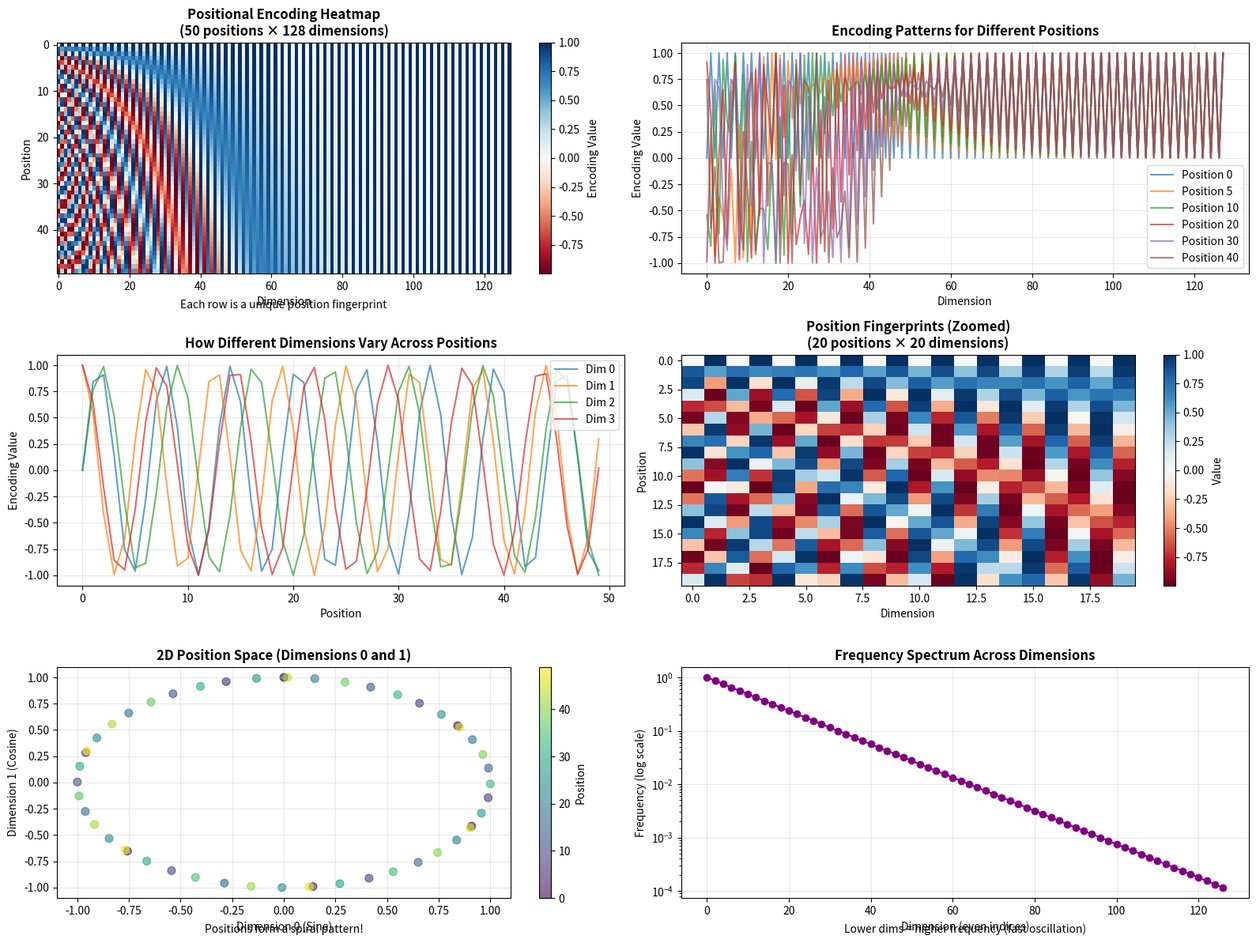
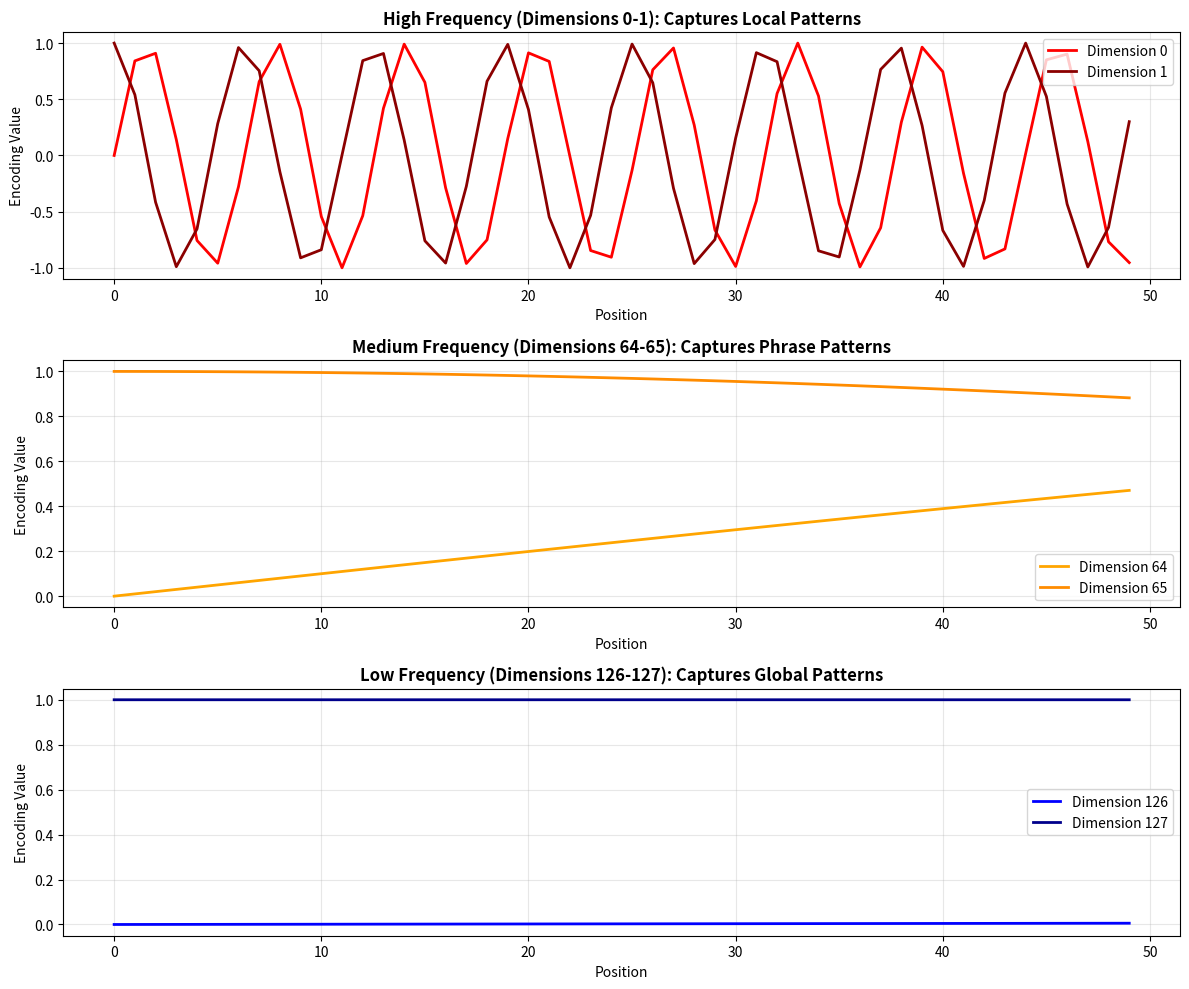
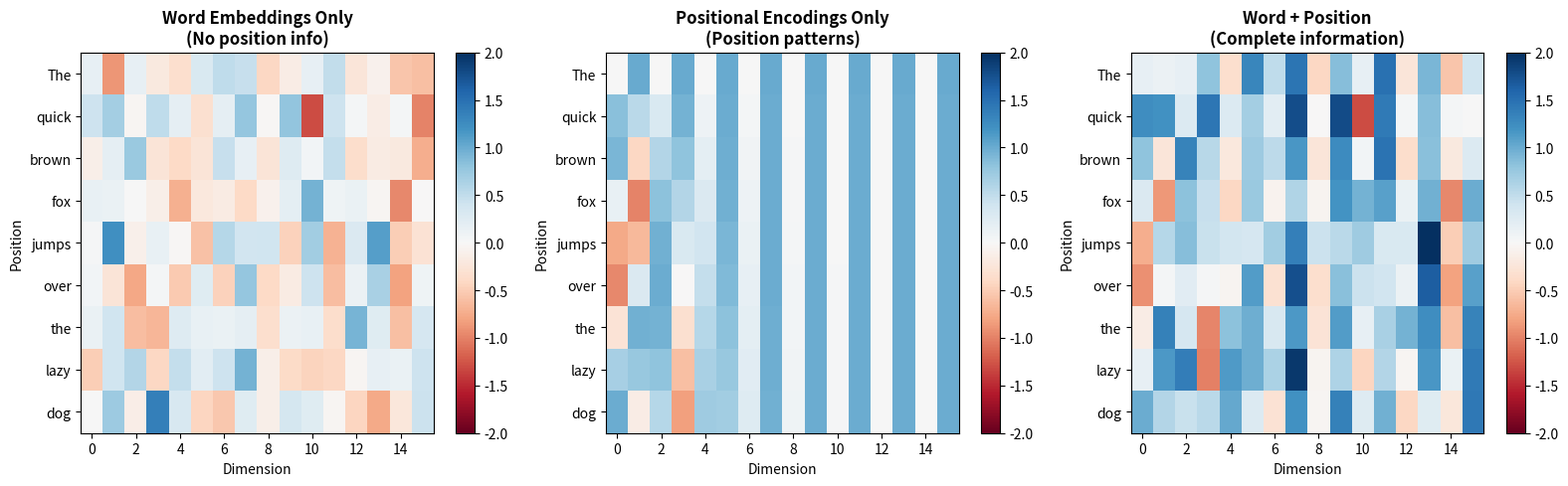

Write Python code to recreate these figures, in order.
"""
Example 04: Positional Encoding

This example demonstrates how transformers learn word order using sinusoidal
positional encodings. Without this, attention mechanisms would be "blind" to
the sequence order!

What you'll see:
1. Why pure attention is order-blind (permutation invariant)
2. How positional encoding solves this problem
3. Sinusoidal encoding using sine and cosine waves
4. Different frequencies for different dimensions
5. Comprehensive visualizations of position patterns

Think of it like house addresses:
- Without positions: "cat", "sat", "mat" (unordered bag of words)
- With positions: "cat[1]", "sat[2]", "mat[3]" (ordered sequence)
- Sine/cosine waves create unique "fingerprints" for each position
- Like GPS coordinates that uniquely identify locations!
"""

import numpy as np
import matplotlib.pyplot as plt
import seaborn as sns

# Set random seed for reproducibility
np.random.seed(42)

print("=" * 70)
print("POSITIONAL ENCODING - Teaching Transformers About Word Order")
print("=" * 70)

# ==============================================================================
# PART 1: The Problem - Attention is Order-Blind
# ==============================================================================

print("\n" + "=" * 70)
print("PART 1: The Problem - Attention Doesn't Know Word Order")
print("=" * 70)

print("""
CRITICAL PROBLEM: Self-attention is permutation-invariant!

Consider these two sentences:
  1. "The cat sat on the mat"
  2. "The mat sat on the cat"

With pure self-attention (no positional info):
  - Same words present in both sentences
  - Self-attention computes same attention patterns
  - Output would be IDENTICAL!

But the meanings are completely different!

Analogy:
  - Like a bag of Scrabble tiles: {T, H, E, C, A, T, ...}
  - Can't distinguish "CAT" from "ACT" from "TAC"
  - Need to know POSITION to understand meaning!

In C# terms:
  HashSet<string> words = {"The", "cat", "sat", "on", "mat"};
  // Lost the order! Can't reconstruct original sentence.

  List<string> sentence = {"The", "cat", "sat", "on", "mat"};
  // Preserves order! Position matters.
""")

# ==============================================================================
# PART 2: The Solution - Positional Encoding
# ==============================================================================

print("\n" + "=" * 70)
print("PART 2: The Solution - Add Position Information")
print("=" * 70)

print("""
SOLUTION: Add positional information to embeddings!

  Original: word_embedding
  Enhanced: word_embedding + positional_encoding

  Position 0: "The" → embedding + PE(0)
  Position 1: "cat" → embedding + PE(1)
  Position 2: "sat" → embedding + PE(2)
  ...

Now the model knows:
  - What the word is (from word embedding)
  - Where the word is (from positional encoding)

Like C# tuples combining data:
  (string word, int position) = ("cat", 1);
  var enhanced = CombineWordAndPosition(word, position);
""")

# ==============================================================================
# PART 3: Sinusoidal Positional Encoding Formula
# ==============================================================================

print("\n" + "=" * 70)
print("PART 3: The Sinusoidal Encoding Formula")
print("=" * 70)

print("""
The transformer paper uses sine and cosine waves:

For position 'pos' and dimension 'i':

  PE(pos, 2i)   = sin(pos / 10000^(2i/d_model))    [even indices]
  PE(pos, 2i+1) = cos(pos / 10000^(2i/d_model))    [odd indices]

Why sine/cosine?
  ✓ Unique pattern for each position
  ✓ Works for any sequence length (no maximum)
  ✓ Smooth transitions between positions
  ✓ Model can learn relative positions

Different dimensions use different frequencies:
  - Low dimensions: fast oscillation (captures nearby positions)
  - High dimensions: slow oscillation (captures distant positions)

Similar to C#:
  double PE(int pos, int i, int d_model) {
      double angle = pos / Math.Pow(10000, (2.0 * i) / d_model);
      return (i % 2 == 0) ? Math.Sin(angle) : Math.Cos(angle);
  }
""")

# ==============================================================================
# PART 4: Implementing Positional Encoding
# ==============================================================================

print("\n" + "=" * 70)
print("PART 4: Implementing Positional Encoding")
print("=" * 70)

def positional_encoding(max_seq_len, d_model):
    """
    Generate sinusoidal positional encodings.

    Args:
        max_seq_len: Maximum sequence length
        d_model: Embedding dimension

    Returns:
        Positional encoding matrix of shape (max_seq_len, d_model)

    Equivalent C# method:
        double[,] PositionalEncoding(int maxSeqLen, int dModel) {
            var PE = new double[maxSeqLen, dModel];

            for (int pos = 0; pos < maxSeqLen; pos++) {
                for (int i = 0; i < dModel; i++) {
                    double angle = pos / Math.Pow(10000, (2.0 * i) / dModel);
                    PE[pos, i] = (i % 2 == 0) ? Math.Sin(angle) : Math.Cos(angle);
                }
            }
            return PE;
        }
    """
    # Create position indices: [0, 1, 2, ..., max_seq_len-1]
    # Shape: (max_seq_len, 1)
    position = np.arange(max_seq_len)[:, np.newaxis]

    # Create dimension indices and compute division term
    # For even indices (2i): i = 0, 1, 2, ...
    # 10000^(2i/d_model) = exp(2i * log(10000) / d_model)
    div_term = np.exp(np.arange(0, d_model, 2) * -(np.log(10000.0) / d_model))

    # Initialize positional encoding matrix
    PE = np.zeros((max_seq_len, d_model))

    # Apply sine to even indices (0, 2, 4, ...)
    PE[:, 0::2] = np.sin(position * div_term)

    # Apply cosine to odd indices (1, 3, 5, ...)
    PE[:, 1::2] = np.cos(position * div_term)

    return PE

# Generate positional encodings
max_seq_len = 50  # Maximum sequence length
d_model = 128     # Embedding dimension

PE = positional_encoding(max_seq_len, d_model)

print(f"Generated positional encoding")
print(f"  Shape: {PE.shape}")
print(f"  Max sequence length: {max_seq_len}")
print(f"  Embedding dimension: {d_model}")

print(f"\nPositional encoding for position 0 (first 8 dims):")
print(PE[0, :8])

print(f"\nPositional encoding for position 10 (first 8 dims):")
print(PE[10, :8])

print("\nNotice: Different positions have different patterns!")

# ==============================================================================
# PART 5: Applying to Word Embeddings
# ==============================================================================

print("\n" + "=" * 70)
print("PART 5: Adding Positional Encoding to Word Embeddings")
print("=" * 70)

# Create example word embeddings
sentence = ["The", "cat", "sat", "on", "the", "mat"]
seq_len = len(sentence)
d_model_small = 8  # Smaller dimension for visualization

print(f"Sentence: {' '.join(sentence)}")
print(f"Embedding dimension: {d_model_small}")

# Word embeddings (normally from embedding layer)
word_embeddings = np.random.randn(seq_len, d_model_small) * 0.5

# Positional encodings
PE_small = positional_encoding(seq_len, d_model_small)

# Combine: word embedding + positional encoding
# This is element-wise addition
enhanced_embeddings = word_embeddings + PE_small

print(f"\nWord embeddings shape: {word_embeddings.shape}")
print(f"Positional encodings shape: {PE_small.shape}")
print(f"Enhanced embeddings shape: {enhanced_embeddings.shape}")

print(f"\nExample for word '{sentence[2]}' (position 2):")
print(f"  Original embedding: {word_embeddings[2]}")
print(f"  Positional encoding: {PE_small[2]}")
print(f"  Enhanced (original + position): {enhanced_embeddings[2]}")

# ==============================================================================
# PART 6: Visualization 1 - Full Positional Encoding Heatmap
# ==============================================================================

print("\n" + "=" * 70)
print("PART 6: Visualizations")
print("=" * 70)

fig = plt.figure(figsize=(16, 12))

# Subplot 1: Full positional encoding heatmap
ax1 = plt.subplot(3, 2, 1)
plt.imshow(PE, cmap='RdBu', aspect='auto')
plt.colorbar(label='Encoding Value')
plt.title('Positional Encoding Heatmap\n(50 positions × 128 dimensions)',
          fontsize=12, fontweight='bold')
plt.xlabel('Dimension')
plt.ylabel('Position')
plt.text(0.5, -0.15, 'Each row is a unique position fingerprint',
         ha='center', transform=ax1.transAxes, style='italic')

# Subplot 2: Encoding for specific positions
ax2 = plt.subplot(3, 2, 2)
positions_to_show = [0, 5, 10, 20, 30, 40]
for pos in positions_to_show:
    plt.plot(PE[pos], label=f'Position {pos}', alpha=0.7)
plt.title('Encoding Patterns for Different Positions', fontsize=12, fontweight='bold')
plt.xlabel('Dimension')
plt.ylabel('Encoding Value')
plt.legend()
plt.grid(alpha=0.3)

# Subplot 3: First few dimensions over positions
ax3 = plt.subplot(3, 2, 3)
dims_to_show = [0, 1, 2, 3]
for dim in dims_to_show:
    plt.plot(PE[:, dim], label=f'Dim {dim}', alpha=0.7)
plt.title('How Different Dimensions Vary Across Positions', fontsize=12, fontweight='bold')
plt.xlabel('Position')
plt.ylabel('Encoding Value')
plt.legend()
plt.grid(alpha=0.3)

# Subplot 4: Position fingerprints (first 20 positions, first 20 dims)
ax4 = plt.subplot(3, 2, 4)
plt.imshow(PE[:20, :20], cmap='RdBu', aspect='auto')
plt.colorbar(label='Value')
plt.title('Position Fingerprints (Zoomed)\n(20 positions × 20 dimensions)',
          fontsize=12, fontweight='bold')
plt.xlabel('Dimension')
plt.ylabel('Position')

# Subplot 5: 2D visualization of position representations
ax5 = plt.subplot(3, 2, 5)
# Use first 2 dimensions for 2D plot
plt.scatter(PE[:, 0], PE[:, 1], c=np.arange(max_seq_len),
           cmap='viridis', s=50, alpha=0.6)
plt.colorbar(label='Position')
plt.title('2D Position Space (Dimensions 0 and 1)', fontsize=12, fontweight='bold')
plt.xlabel('Dimension 0 (Sine)')
plt.ylabel('Dimension 1 (Cosine)')
plt.grid(alpha=0.3)
plt.text(0.5, -0.15, 'Positions form a spiral pattern!',
         ha='center', transform=ax5.transAxes, style='italic')

# Subplot 6: Frequency spectrum
ax6 = plt.subplot(3, 2, 6)
# Show how frequency changes with dimension
dims = np.arange(0, d_model, 2)
frequencies = 1.0 / (10000.0 ** (dims / d_model))
plt.semilogy(dims, frequencies, 'o-', color='purple')
plt.title('Frequency Spectrum Across Dimensions', fontsize=12, fontweight='bold')
plt.xlabel('Dimension (even indices)')
plt.ylabel('Frequency (log scale)')
plt.grid(alpha=0.3)
plt.text(0.5, -0.15, 'Lower dims = higher frequency (fast oscillation)',
         ha='center', transform=ax6.transAxes, style='italic')

plt.tight_layout()
plt.show()

print("\nVisualization insights:")
print("  1. Each position has a unique pattern (fingerprint)")
print("  2. Nearby positions have similar patterns (smooth)")
print("  3. Different dimensions oscillate at different frequencies")
print("  4. Positions form structured patterns in the encoding space")
print("  5. Low dims capture local patterns, high dims capture global patterns")

# ==============================================================================
# PART 7: Understanding Frequency Bands
# ==============================================================================

print("\n" + "=" * 70)
print("PART 7: Understanding Frequency Bands")
print("=" * 70)

print("""
Different dimensions use different frequencies:

Dimension 0-1 (highest frequency):
  - Oscillates quickly
  - Distinguishes adjacent positions (1 vs 2 vs 3)
  - Like seconds on a clock

Middle dimensions (medium frequency):
  - Oscillates moderately
  - Captures phrase-level patterns
  - Like minutes on a clock

High dimensions (lowest frequency):
  - Oscillates slowly
  - Captures sentence-level patterns
  - Like hours on a clock

This multi-scale representation lets the model understand:
  - Local word order (fast frequencies)
  - Phrase structure (medium frequencies)
  - Sentence structure (slow frequencies)

Similar to C# DateTime:
  DateTime.Second  → fast changing (local)
  DateTime.Minute  → medium changing (medium-range)
  DateTime.Hour    → slow changing (global)
""")

# Show examples of different frequency bands
fig, axes = plt.subplots(3, 1, figsize=(12, 10))

# High frequency (early dimensions)
axes[0].plot(PE[:, 0], label='Dimension 0', color='red', linewidth=2)
axes[0].plot(PE[:, 1], label='Dimension 1', color='darkred', linewidth=2)
axes[0].set_title('High Frequency (Dimensions 0-1): Captures Local Patterns',
                  fontsize=12, fontweight='bold')
axes[0].set_xlabel('Position')
axes[0].set_ylabel('Encoding Value')
axes[0].legend()
axes[0].grid(alpha=0.3)

# Medium frequency (middle dimensions)
mid = d_model // 2
axes[1].plot(PE[:, mid], label=f'Dimension {mid}', color='orange', linewidth=2)
axes[1].plot(PE[:, mid+1], label=f'Dimension {mid+1}', color='darkorange', linewidth=2)
axes[1].set_title(f'Medium Frequency (Dimensions {mid}-{mid+1}): Captures Phrase Patterns',
                  fontsize=12, fontweight='bold')
axes[1].set_xlabel('Position')
axes[1].set_ylabel('Encoding Value')
axes[1].legend()
axes[1].grid(alpha=0.3)

# Low frequency (late dimensions)
axes[2].plot(PE[:, -2], label=f'Dimension {d_model-2}', color='blue', linewidth=2)
axes[2].plot(PE[:, -1], label=f'Dimension {d_model-1}', color='darkblue', linewidth=2)
axes[2].set_title(f'Low Frequency (Dimensions {d_model-2}-{d_model-1}): Captures Global Patterns',
                  fontsize=12, fontweight='bold')
axes[2].set_xlabel('Position')
axes[2].set_ylabel('Encoding Value')
axes[2].legend()
axes[2].grid(alpha=0.3)

plt.tight_layout()
plt.show()

# ==============================================================================
# PART 8: Practical Example with Real Sentence
# ==============================================================================

print("\n" + "=" * 70)
print("PART 8: Practical Example - Before and After")
print("=" * 70)

sentence_long = ["The", "quick", "brown", "fox", "jumps", "over", "the", "lazy", "dog"]
seq_len_long = len(sentence_long)
d_model_demo = 16

print(f"Sentence: {' '.join(sentence_long)}")

# Word embeddings (pretend these are from a real embedding layer)
word_emb = np.random.randn(seq_len_long, d_model_demo) * 0.5

# Positional encodings
pos_enc = positional_encoding(seq_len_long, d_model_demo)

# Enhanced embeddings
enhanced = word_emb + pos_enc

# Visualize
fig, axes = plt.subplots(1, 3, figsize=(16, 5))

# Word embeddings only
im1 = axes[0].imshow(word_emb, cmap='RdBu', aspect='auto', vmin=-2, vmax=2)
axes[0].set_title('Word Embeddings Only\n(No position info)', fontsize=12, fontweight='bold')
axes[0].set_ylabel('Position')
axes[0].set_yticks(range(seq_len_long))
axes[0].set_yticklabels(sentence_long)
axes[0].set_xlabel('Dimension')
plt.colorbar(im1, ax=axes[0])

# Positional encodings only
im2 = axes[1].imshow(pos_enc, cmap='RdBu', aspect='auto', vmin=-2, vmax=2)
axes[1].set_title('Positional Encodings Only\n(Position patterns)', fontsize=12, fontweight='bold')
axes[1].set_ylabel('Position')
axes[1].set_yticks(range(seq_len_long))
axes[1].set_yticklabels(sentence_long)
axes[1].set_xlabel('Dimension')
plt.colorbar(im2, ax=axes[1])

# Combined
im3 = axes[2].imshow(enhanced, cmap='RdBu', aspect='auto', vmin=-2, vmax=2)
axes[2].set_title('Word + Position\n(Complete information)', fontsize=12, fontweight='bold')
axes[2].set_ylabel('Position')
axes[2].set_yticks(range(seq_len_long))
axes[2].set_yticklabels(sentence_long)
axes[2].set_xlabel('Dimension')
plt.colorbar(im3, ax=axes[2])

plt.tight_layout()
plt.show()

print("\nKey observation:")
print("  - Left: Word embeddings (WHAT each word is)")
print("  - Middle: Positional encodings (WHERE each word is)")
print("  - Right: Combined (WHAT + WHERE)")

# ==============================================================================
# SUMMARY
# ==============================================================================

print("\n" + "=" * 70)
print("SUMMARY - What We Learned")
print("=" * 70)

print("""
✓ Problem: Self-attention is order-blind (permutation invariant)
✓ Solution: Add positional encodings to word embeddings
✓ Formula: PE(pos, 2i) = sin(pos/10000^(2i/d_model))
          PE(pos, 2i+1) = cos(pos/10000^(2i/d_model))
✓ Properties:
  - Unique pattern for each position
  - Works for any sequence length
  - Smooth transitions between positions
  - Different frequencies capture different scales

Why Sine/Cosine?
  ✓ Periodic functions create unique fingerprints
  ✓ Can extrapolate to longer sequences than seen in training
  ✓ Model can learn relative positions: PE(pos+k) is a linear
    function of PE(pos)
  ✓ Different dimensions capture different time scales

Frequency Bands:
  - Low dims (0-31): High frequency → local patterns
  - Mid dims (32-95): Medium frequency → phrase patterns
  - High dims (96-127): Low frequency → sentence patterns

In Practice:
  - GPT: Learns position embeddings (not sinusoidal)
  - BERT: Uses sinusoidal positional encodings
  - T5: Relative position embeddings
  - Different approaches, same goal: capture word order!

In C#/.NET Terms:
  - Like adding index to List<T>: (T item, int index)
  - Sine/cosine like clock hands (hour, minute, second)
  - Multi-frequency like DateTime hierarchy
  - Element-wise addition like LINQ Zip

Complete Pipeline:
  1. Get word embeddings: embedding_layer(token_ids)
  2. Generate positional encodings: PE(seq_len, d_model)
  3. Add them together: enhanced = embedding + PE
  4. Feed to transformer layers

Next Steps:
  - example_05: Complete transformer block (attention + FFN + norms)
  - example_06: Building a mini-GPT!
""")

print("\n" + "=" * 70)
print("END OF EXAMPLE 04")
print("=" * 70)
